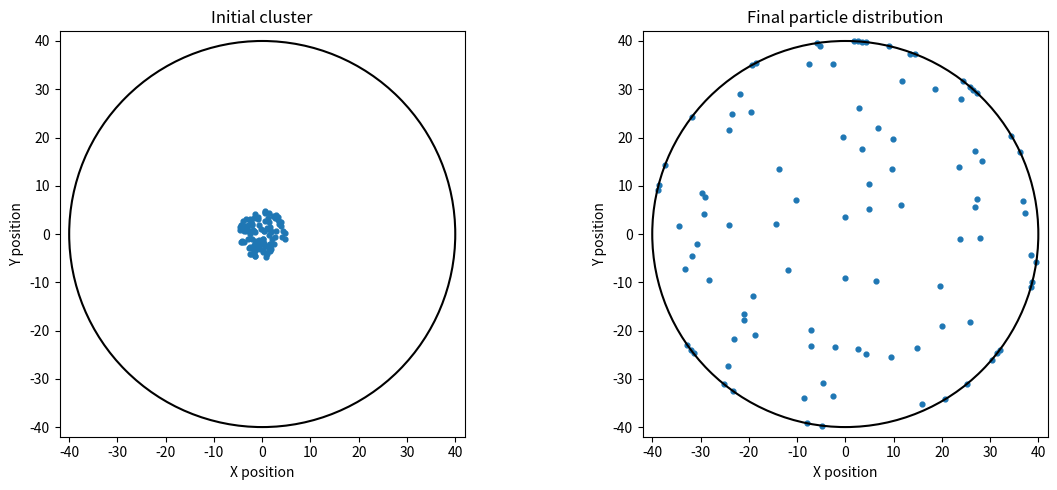
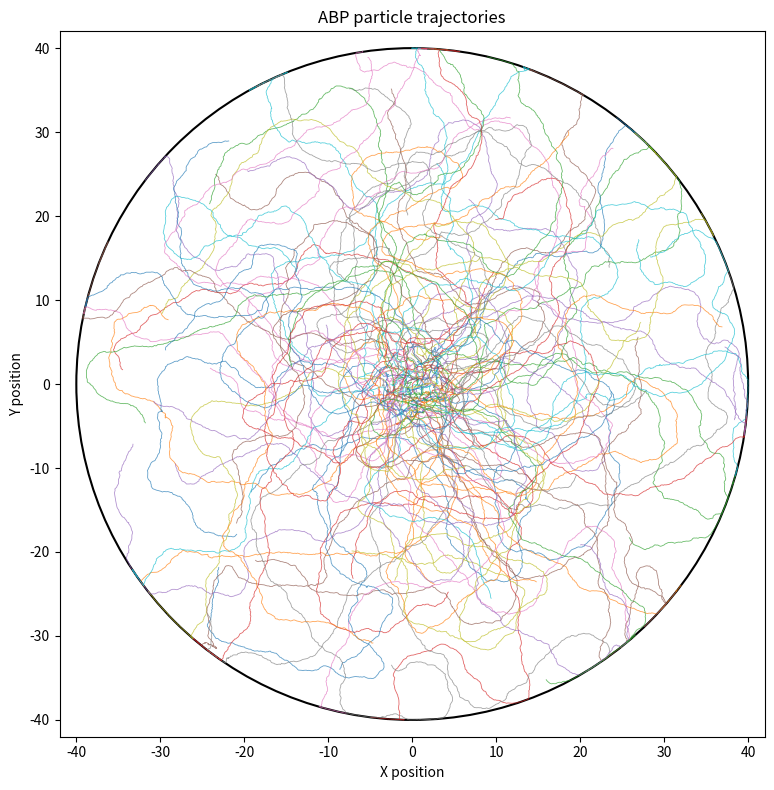
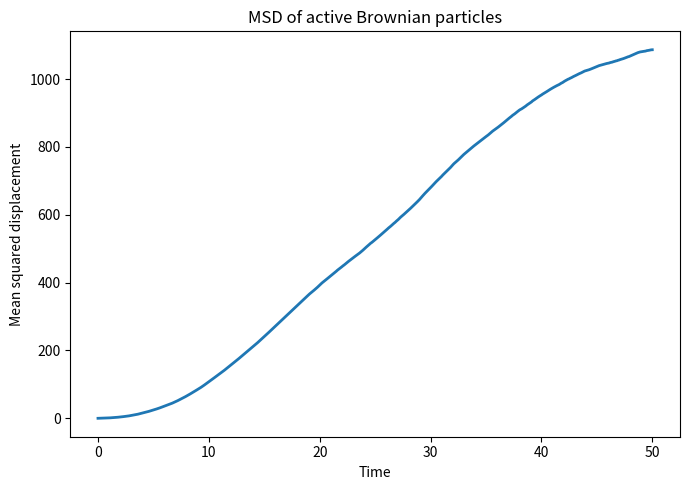

Write Python code to recreate these figures, in order.

"""
CP302: Analysis of Active Dispersion
Model: 2D Active Brownian Particles (ABP)

Purpose:
Simulate dispersion of an initially concentrated cluster of
self-propelled particles in a circular domain.

Model includes:
1. Self-propulsion
2. Translational Brownian motion
3. Rotational Brownian motion
4. Short-range harmonic repulsion
5. Reflecting circular boundary

IMPORTANT:
The default parameters are dimensionless test values.
They are NOT fitted experimental parameters.
"""

import os
import numpy as np
import pandas as pd
import matplotlib.pyplot as plt


# ============================================================
# 1. SIMULATION PARAMETERS
# ============================================================

N = 100                 # Number of particles
STEPS = 5000            # Number of simulation steps
DT = 0.01               # Simulation time step
SAVE_EVERY = 10         # Save positions every 10 steps

V0 = 1.5                # Self-propulsion speed
DT_TRANS = 0.01         # Translational diffusion coefficient
DR = 0.1                # Rotational diffusion coefficient

MOBILITY = 1.0          # Particle mobility
REPULSION_K = 10.0      # Harmonic repulsion strength
PARTICLE_DIAMETER = 1.0 # Effective particle diameter

DISH_RADIUS = 40.0      # Circular domain radius
INITIAL_CLUSTER_RADIUS = 5.0

RANDOM_SEED = 42

OUTPUT_DIR = "abp_results_speed_high"


# ============================================================
# 2. INITIALISE PARTICLE POSITIONS AND ORIENTATIONS
# ============================================================

def initialise_particles(number, cluster_radius, seed):

    rng = np.random.default_rng(seed)

    # Uniform random positions inside the initial cluster
    angles = rng.uniform(0, 2 * np.pi, number)

    radii = cluster_radius * np.sqrt(
        rng.uniform(0, 1, number)
    )

    x = radii * np.cos(angles)
    y = radii * np.sin(angles)

    positions = np.column_stack((x, y))

    # Random initial orientations
    theta = rng.uniform(0, 2 * np.pi, number)

    return positions, theta, rng


# ============================================================
# 3. CALCULATE PARTICLE-PARTICLE REPULSION
# ============================================================

def calculate_repulsion(positions):

    # Difference between every pair of particles
    displacement = (
        positions[:, np.newaxis, :]
        - positions[np.newaxis, :, :]
    )

    distances = np.linalg.norm(
        displacement, axis=2
    )

    # Avoid division by zero
    safe_distances = np.maximum(distances, 1e-12)

    overlap = np.maximum(
        PARTICLE_DIAMETER - distances, 0.0
    )

    # Harmonic repulsive force
    force = (
        REPULSION_K
        * overlap[:, :, np.newaxis]
        * displacement
        / safe_distances[:, :, np.newaxis]
    )

    # A particle does not exert a force on itself
    np.fill_diagonal(overlap, 0.0)

    total_force = np.sum(force, axis=1)

    return total_force


# ============================================================
# 4. APPLY CIRCULAR REFLECTING BOUNDARY
# ============================================================

def apply_boundary(positions, dish_radius):

    distances = np.linalg.norm(positions, axis=1)

    outside = distances > dish_radius

    if np.any(outside):

        radial_unit = (
            positions[outside]
            / distances[outside, np.newaxis]
        )

        # Reflect overshooting positions back inside
        reflected_radius = (
            2.0 * dish_radius - distances[outside]
        )

        # Handle unusually large overshoots safely
        reflected_radius = np.maximum(
            reflected_radius, 0.0
        )

        positions[outside] = (
            reflected_radius[:, np.newaxis]
            * radial_unit
        )

    return positions


# ============================================================
# 5. CALCULATE VELOCITY FROM SAVED POSITIONS
# ============================================================

def calculate_velocity(position_history, time_history):

    # Shape: time x particles x coordinates
    positions = np.asarray(position_history)

    times = np.asarray(time_history)

    # Finite difference between consecutive saved frames
    velocity = np.diff(positions, axis=0) / np.diff(
        times
    )[:, np.newaxis, np.newaxis]

    speed = np.linalg.norm(velocity, axis=2)

    return velocity, speed


# ============================================================
# 6. MAIN ABP SIMULATION
# ============================================================

def run_simulation():

    os.makedirs(OUTPUT_DIR, exist_ok=True)

    positions, theta, rng = initialise_particles(
        N,
        INITIAL_CLUSTER_RADIUS,
        RANDOM_SEED
    )

    position_history = []
    orientation_history = []
    time_history = []

    # Save initial configuration
    position_history.append(positions.copy())
    orientation_history.append(theta.copy())
    time_history.append(0.0)

    print("Starting CP302 ABP simulation...")

    for step in range(1, STEPS + 1):

        # --------------------------------------------
        # A. Self-propulsion direction
        # --------------------------------------------

        direction = np.column_stack((
            np.cos(theta),
            np.sin(theta)
        ))

        active_velocity = V0 * direction

        # --------------------------------------------
        # B. Particle interaction force
        # --------------------------------------------

        force = calculate_repulsion(positions)

        interaction_velocity = MOBILITY * force

        # --------------------------------------------
        # C. Translational Brownian noise
        # --------------------------------------------

        translational_noise = (
            np.sqrt(2.0 * DT_TRANS * DT)
            * rng.normal(size=(N, 2))
        )

        # --------------------------------------------
        # D. Update particle positions
        # --------------------------------------------

        positions = (
            positions
            + (active_velocity + interaction_velocity) * DT
            + translational_noise
        )

        # --------------------------------------------
        # E. Apply reflecting boundary
        # --------------------------------------------

        positions = apply_boundary(
            positions,
            DISH_RADIUS
        )

        # --------------------------------------------
        # F. Update particle orientations
        # --------------------------------------------

        rotational_noise = (
            np.sqrt(2.0 * DR * DT)
            * rng.normal(size=N)
        )

        theta = theta + rotational_noise

        # Keep angles between 0 and 2*pi
        theta = np.mod(theta, 2.0 * np.pi)

        # --------------------------------------------
        # G. Save simulation data
        # --------------------------------------------

        if step % SAVE_EVERY == 0:

            position_history.append(
                positions.copy()
            )

            orientation_history.append(
                theta.copy()
            )

            time_history.append(step * DT)

        if step % 500 == 0:
            print(
                f"Completed {step}/{STEPS} steps"
            )

    print("Simulation completed.")

    return (
        np.asarray(position_history),
        np.asarray(orientation_history),
        np.asarray(time_history)
    )


# ============================================================
# 7. SAVE PARTICLE TRAJECTORIES
# ============================================================

def save_trajectories(
    position_history,
    orientation_history,
    time_history
):

    rows = []

    number_of_frames = len(time_history)

    for frame in range(number_of_frames):

        for particle in range(N):

            x, y = position_history[frame, particle]

            rows.append({
                "track_id": particle + 1,
                "frame": frame,
                "time": time_history[frame],
                "x": x,
                "y": y,
                "theta": orientation_history[frame, particle]
            })

    dataframe = pd.DataFrame(rows)

    dataframe.to_csv(
        os.path.join(OUTPUT_DIR, "trajectories.csv"),
        index=False
    )

    return dataframe


# ============================================================
# 8. SAVE VELOCITY DATA
# ============================================================

def save_velocity(
    position_history,
    time_history
):

    velocity, speed = calculate_velocity(
        position_history,
        time_history
    )

    rows = []

    for frame in range(len(time_history) - 1):

        for particle in range(N):

            rows.append({
                "track_id": particle + 1,
                "frame": frame + 1,
                "time": time_history[frame + 1],
                "vx": velocity[frame, particle, 0],
                "vy": velocity[frame, particle, 1],
                "speed": speed[frame, particle]
            })

    dataframe = pd.DataFrame(rows)

    dataframe.to_csv(
        os.path.join(OUTPUT_DIR, "velocity.csv"),
        index=False
    )

    return dataframe


# ============================================================
# 9. CALCULATE MEAN SQUARED DISPLACEMENT
# ============================================================

def calculate_msd(position_history):

    initial_positions = position_history[0]

    displacement = (
        position_history - initial_positions[np.newaxis, :, :]
    )

    squared_displacement = np.sum(
        displacement ** 2, axis=2
    )

    msd = np.mean(
        squared_displacement, axis=1
    )

    return msd


# ============================================================
# 10. PLOT INITIAL AND FINAL CONFIGURATIONS
# ============================================================

def plot_particle_configurations(position_history):

    fig, axes = plt.subplots(
        1, 2, figsize=(12, 5)
    )

    initial = position_history[0]
    final = position_history[-1]

    for ax, data, title in zip(
        axes,
        [initial, final],
        ["Initial cluster", "Final particle distribution"]
    ):

        ax.scatter(
            data[:, 0],
            data[:, 1],
            s=12
        )

        dish = plt.Circle(
            (0, 0),
            DISH_RADIUS,
            fill=False,
            linewidth=1.5
        )

        ax.add_patch(dish)

        ax.set_xlim(
            -DISH_RADIUS - 2,
            DISH_RADIUS + 2
        )

        ax.set_ylim(
            -DISH_RADIUS - 2,
            DISH_RADIUS + 2
        )

        ax.set_aspect("equal")
        ax.set_title(title)
        ax.set_xlabel("X position")
        ax.set_ylabel("Y position")

    plt.tight_layout()

    plt.savefig(
        os.path.join(
            OUTPUT_DIR,
            "initial_final_distribution.png"
        ),
        dpi=300
    )

    plt.close()


# ============================================================
# 11. PLOT PARTICLE TRAJECTORIES
# ============================================================

def plot_trajectories(position_history):

    plt.figure(figsize=(8, 8))

    for particle in range(N):

        plt.plot(
            position_history[:, particle, 0],
            position_history[:, particle, 1],
            linewidth=0.6,
            alpha=0.7
        )

    dish = plt.Circle(
        (0, 0),
        DISH_RADIUS,
        fill=False,
        linewidth=1.5
    )

    plt.gca().add_patch(dish)

    plt.xlim(-DISH_RADIUS - 2, DISH_RADIUS + 2)
    plt.ylim(-DISH_RADIUS - 2, DISH_RADIUS + 2)

    plt.gca().set_aspect("equal")

    plt.xlabel("X position")
    plt.ylabel("Y position")
    plt.title("ABP particle trajectories")

    plt.tight_layout()

    plt.savefig(
        os.path.join(
            OUTPUT_DIR,
            "particle_trajectories.png"
        ),
        dpi=300
    )

    plt.close()


# ============================================================
# 12. PLOT MEAN SQUARED DISPLACEMENT
# ============================================================

def plot_msd(time_history, msd):

    plt.figure(figsize=(7, 5))

    plt.plot(
        time_history,
        msd,
        linewidth=2
    )

    plt.xlabel("Time")
    plt.ylabel("Mean squared displacement")
    plt.title("MSD of active Brownian particles")

    plt.tight_layout()

    plt.savefig(
        os.path.join(
            OUTPUT_DIR,
            "mean_squared_displacement.png"
        ),
        dpi=300
    )

    plt.close()


# ============================================================
# 13. MAIN PROGRAM
# ============================================================

if __name__ == "__main__":

    positions, orientations, times = run_simulation()

    trajectories = save_trajectories(
        positions,
        orientations,
        times
    )

    velocities = save_velocity(
        positions,
        times
    )

    msd = calculate_msd(positions)

    pd.DataFrame({
        "time": times,
        "MSD": msd
    }).to_csv(
        os.path.join(OUTPUT_DIR, "msd.csv"),
        index=False
    )

    plot_particle_configurations(positions)

    plot_trajectories(positions)

    plot_msd(times, msd)

    print("\nAll outputs saved in:", OUTPUT_DIR)
    print("Number of particles:", N)
    print("Number of saved frames:", len(times))
    print("Total simulation time:", times[-1])
    print("Mean simulated speed:", velocities["speed"].mean())
